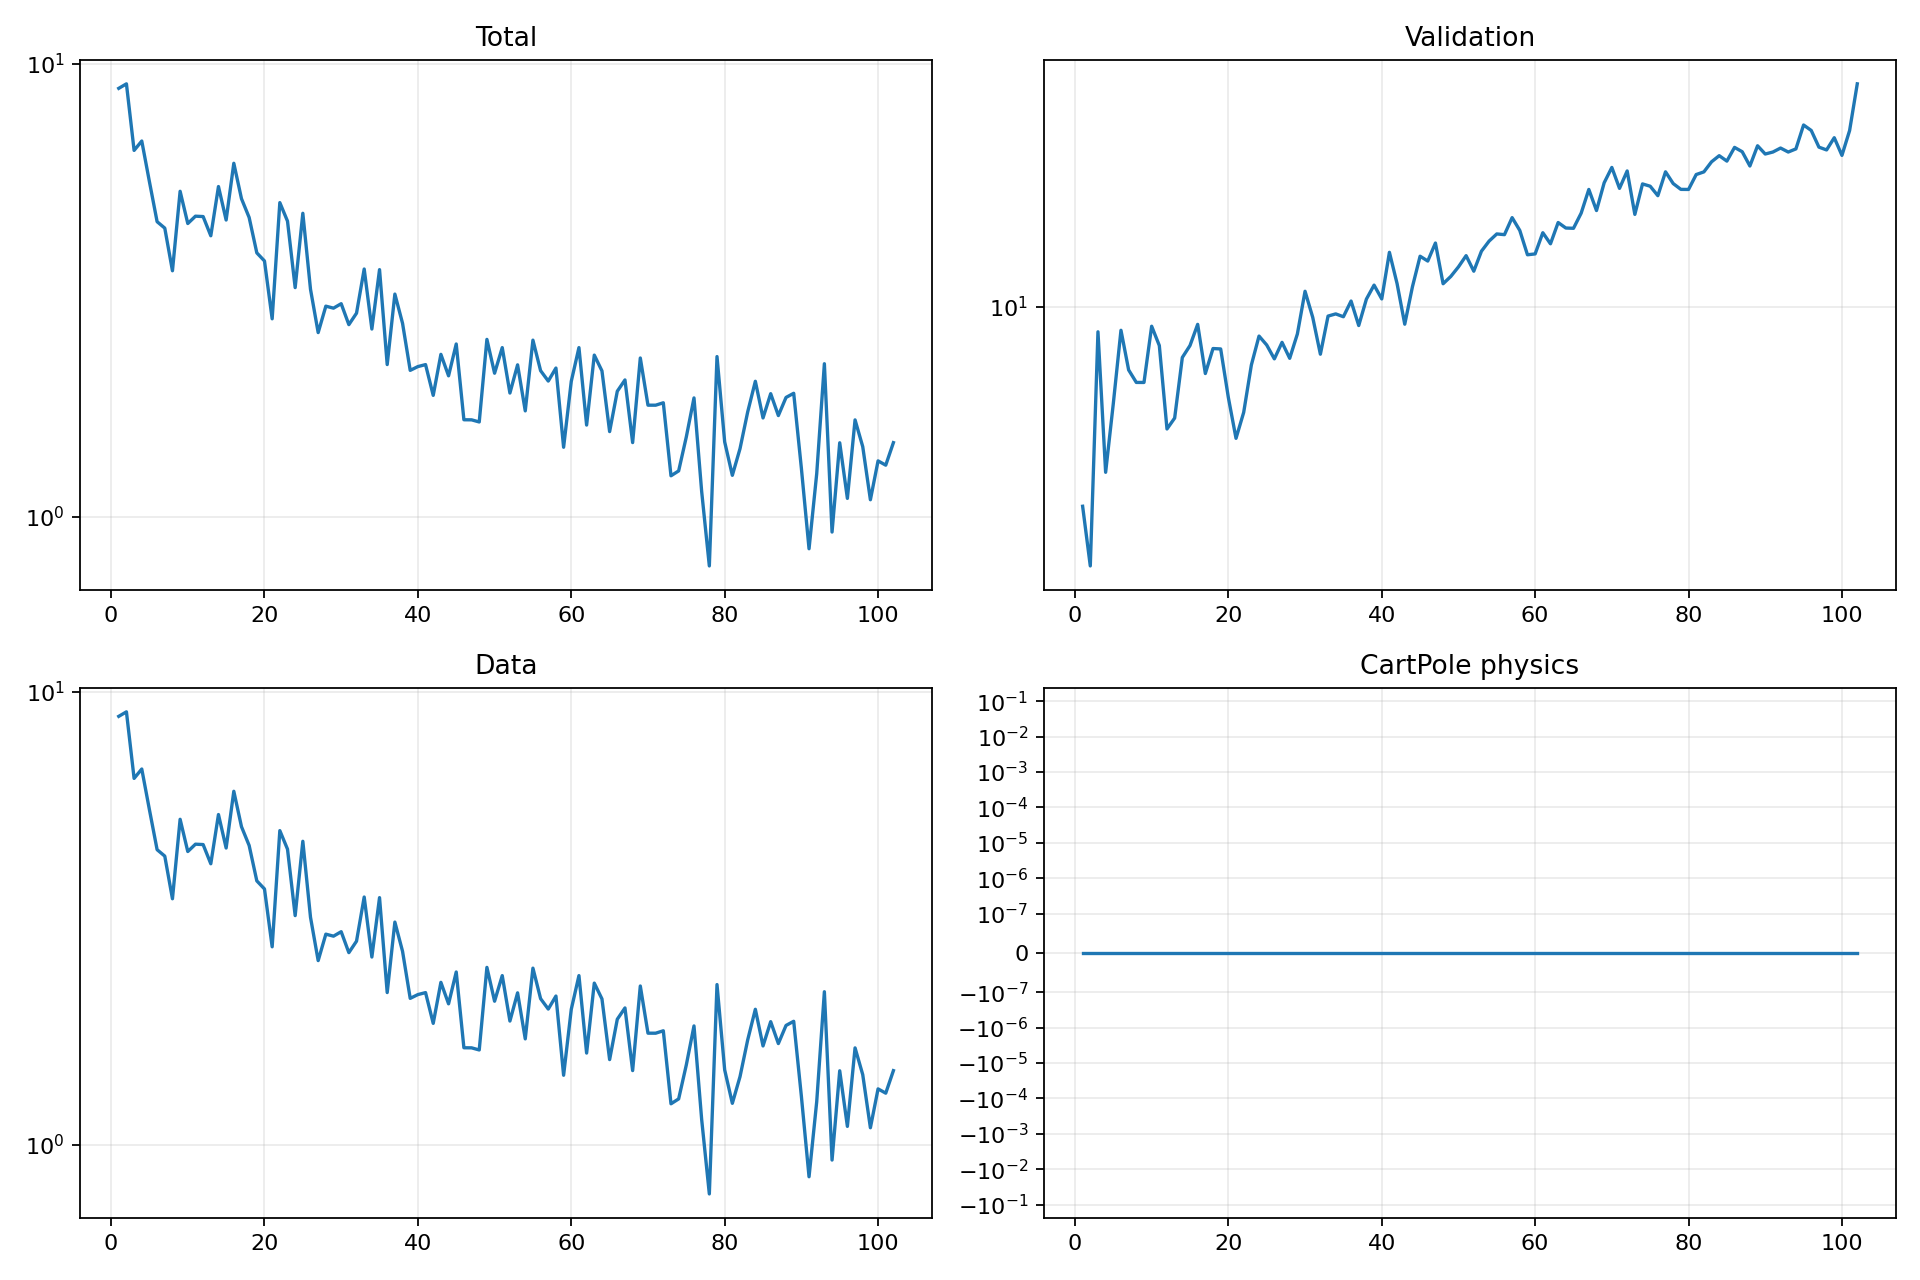

Source data for this figure (header and first rows):
epoch, validation_forecast_mse, train_total, train_data, train_cartpole_physics, train_rotation_physics
1, 4.19, 8.828, 8.828, 0.0, 0.0
2, 3.228, 9.033, 9.033, 0.0, 0.0
3, 8.976, 6.44, 6.44, 0.0, 0.0
4, 4.859, 6.754, 6.754, 0.0, 0.0
5, 6.56, 5.491, 5.491, 0.0, 0.0
6, 9.037, 4.483, 4.483, 0.0, 0.0
7, 7.599, 4.338, 4.338, 0.0, 0.0
8, 7.196, 3.493, 3.493, 0.0, 0.0
9, 7.195, 5.232, 5.232, 0.0, 0.0
10, 9.198, 4.441, 4.441, 0.0, 0.0
11, 8.454, 4.61, 4.61, 0.0, 0.0
12, 5.872, 4.601, 4.601, 0.0, 0.0
13, 6.159, 4.173, 4.173, 0.0, 0.0
14, 8.025, 5.36, 5.36, 0.0, 0.0
15, 8.454, 4.521, 4.521, 0.0, 0.0
16, 9.273, 6.032, 6.032, 0.0, 0.0
17, 7.481, 5.039, 5.039, 0.0, 0.0
18, 8.344, 4.579, 4.579, 0.0, 0.0
19, 8.329, 3.826, 3.826, 0.0, 0.0
20, 6.738, 3.671, 3.671, 0.0, 0.0
21, 5.637, 2.736, 2.736, 0.0, 0.0
22, 6.313, 4.939, 4.939, 0.0, 0.0
23, 7.765, 4.495, 4.495, 0.0, 0.0
24, 8.811, 3.206, 3.206, 0.0, 0.0
25, 8.475, 4.678, 4.678, 0.0, 0.0
26, 7.976, 3.179, 3.179, 0.0, 0.0
27, 8.572, 2.551, 2.551, 0.0, 0.0
28, 7.996, 2.918, 2.918, 0.0, 0.0
29, 8.893, 2.888, 2.888, 0.0, 0.0
30, 10.72, 2.955, 2.955, 0.0, 0.0
31, 9.564, 2.656, 2.656, 0.0, 0.0
32, 8.14, 2.816, 2.816, 0.0, 0.0
33, 9.615, 3.524, 3.524, 0.0, 0.0
34, 9.707, 2.598, 2.598, 0.0, 0.0
35, 9.587, 3.513, 3.513, 0.0, 0.0
36, 10.27, 2.168, 2.168, 0.0, 0.0
37, 9.226, 3.103, 3.103, 0.0, 0.0
38, 10.35, 2.674, 2.674, 0.0, 0.0
39, 11.01, 2.105, 2.105, 0.0, 0.0
40, 10.36, 2.146, 2.146, 0.0, 0.0
41, 12.7, 2.168, 2.168, 0.0, 0.0
42, 11.08, 1.854, 1.854, 0.0, 0.0
43, 9.28, 2.284, 2.284, 0.0, 0.0
44, 10.93, 2.048, 2.048, 0.0, 0.0
45, 12.49, 2.408, 2.408, 0.0, 0.0
46, 12.23, 1.638, 1.638, 0.0, 0.0
47, 13.23, 1.637, 1.637, 0.0, 0.0
48, 11.07, 1.62, 1.62, 0.0, 0.0
49, 11.43, 2.465, 2.465, 0.0, 0.0
50, 11.92, 2.075, 2.075, 0.0, 0.0
51, 12.52, 2.364, 2.364, 0.0, 0.0
52, 11.7, 1.876, 1.876, 0.0, 0.0
53, 12.77, 2.165, 2.165, 0.0, 0.0
54, 13.34, 1.714, 1.714, 0.0, 0.0
55, 13.76, 2.455, 2.455, 0.0, 0.0
56, 13.72, 2.102, 2.102, 0.0, 0.0
57, 14.78, 1.994, 1.994, 0.0, 0.0
58, 13.98, 2.13, 2.13, 0.0, 0.0
59, 12.57, 1.424, 1.424, 0.0, 0.0
60, 12.61, 1.992, 1.992, 0.0, 0.0
... 42 more rows
